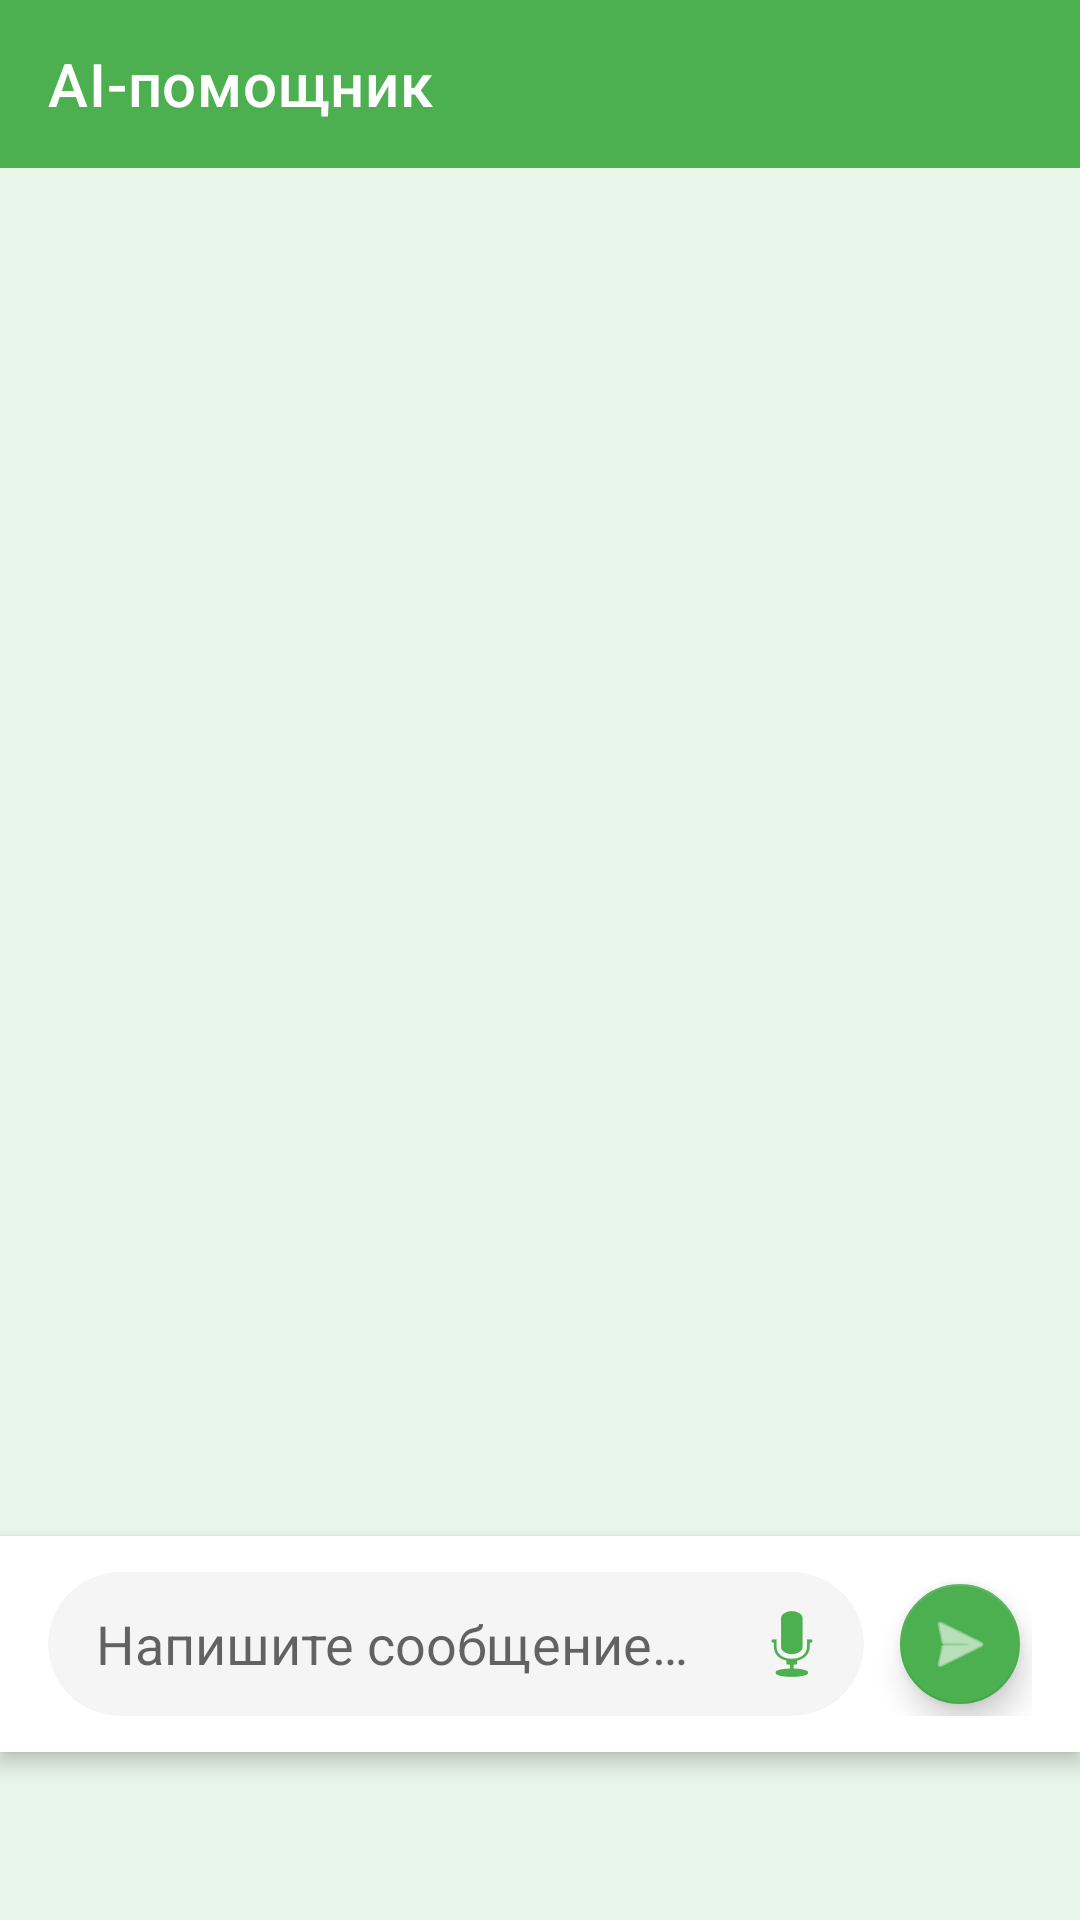

The Android layout XML behind this screen, and the referenced resources:
<!-- AndroidManifest.xml: application theme Theme.MyWorldApp2 -->
<!-- res/layout/fragment_assistant.xml -->
<?xml version="1.0" encoding="utf-8"?>
<androidx.constraintlayout.widget.ConstraintLayout xmlns:android="http://schemas.android.com/apk/res/android"
    xmlns:app="http://schemas.android.com/apk/res-auto"
    xmlns:tools="http://schemas.android.com/tools"
    android:layout_width="match_parent"
    android:layout_height="match_parent"
    android:background="#e8f5e9"
    tools:context=".ui.fragment.AssistantFragment">

    <com.google.android.material.appbar.MaterialToolbar
        android:id="@+id/toolbar"
        android:layout_width="match_parent"
        android:layout_height="?attr/actionBarSize"
        android:background="@color/colorPrimary"
        app:layout_constraintTop_toTopOf="parent"
        app:navigationIcon="@drawable/ic_back"
        app:title="@string/assistant"
        app:titleTextColor="@android:color/white" />

    <androidx.recyclerview.widget.RecyclerView
        android:id="@+id/recyclerViewMessages"
        android:layout_width="match_parent"
        android:layout_height="0dp"
        android:clipToPadding="false"
        android:paddingStart="12dp"
        android:paddingTop="16dp"
        android:paddingEnd="12dp"
        android:paddingBottom="16dp"
        app:layout_constraintBottom_toTopOf="@+id/inputContainer"
        app:layout_constraintTop_toBottomOf="@+id/toolbar" />

    <androidx.constraintlayout.widget.ConstraintLayout
        android:id="@+id/inputContainer"
        android:layout_width="match_parent"
        android:layout_height="wrap_content"
        android:background="@android:color/white"
        android:paddingVertical="12dp"
        android:paddingHorizontal="16dp"
        android:elevation="4dp"
        android:layout_marginBottom="56dp"
        app:layout_constraintBottom_toBottomOf="parent">

        <ImageButton
            android:id="@+id/buttonAttach"
            android:layout_width="32dp"
            android:layout_height="32dp"
            android:background="?attr/selectableItemBackgroundBorderless"
            android:contentDescription="Прикрепить"
            android:src="@android:drawable/ic_menu_add"
            android:tint="#4CAF50"
            android:visibility="gone"
            app:layout_constraintBottom_toBottomOf="parent"
            app:layout_constraintStart_toStartOf="parent"
            app:layout_constraintTop_toTopOf="parent" />

        <androidx.cardview.widget.CardView
            android:layout_width="0dp"
            android:layout_height="wrap_content"
            android:layout_marginEnd="8dp"
            app:cardCornerRadius="24dp"
            app:cardElevation="0dp"
            app:cardBackgroundColor="#F5F5F5"
            app:layout_constraintBottom_toBottomOf="parent"
            app:layout_constraintEnd_toStartOf="@+id/buttonSend"
            app:layout_constraintStart_toStartOf="parent"
            app:layout_constraintTop_toTopOf="parent">

            <LinearLayout
                android:layout_width="match_parent"
                android:layout_height="wrap_content"
                android:orientation="horizontal"
                android:gravity="center_vertical">

                <EditText
                    android:id="@+id/editTextMessage"
                    android:layout_width="0dp"
                    android:layout_height="wrap_content"
                    android:layout_weight="1"
                    android:background="@null"
                    android:hint="@string/message_hint"
                    android:inputType="textMultiLine"
                    android:maxLines="4"
                    android:minHeight="48dp"
                    android:paddingStart="16dp"
                    android:paddingEnd="8dp"
                    android:paddingTop="8dp"
                    android:paddingBottom="8dp" />

                <ImageButton
                    android:id="@+id/buttonMic"
                    android:layout_width="48dp"
                    android:layout_height="48dp"
                    android:background="?attr/selectableItemBackgroundBorderless"
                    android:contentDescription="Микрофон"
                    android:src="@android:drawable/ic_btn_speak_now"
                    android:tint="#4CAF50" />
            </LinearLayout>
        </androidx.cardview.widget.CardView>

        <com.google.android.material.floatingactionbutton.FloatingActionButton
            android:id="@+id/buttonSend"
            android:layout_width="wrap_content"
            android:layout_height="wrap_content"
            android:contentDescription="@string/send_message"
            android:src="@android:drawable/ic_menu_send"
            app:backgroundTint="#4CAF50"
            app:fabSize="mini"
            app:layout_constraintBottom_toBottomOf="parent"
            app:layout_constraintEnd_toEndOf="parent"
            app:layout_constraintTop_toTopOf="parent"
            app:tint="@android:color/white" />

    </androidx.constraintlayout.widget.ConstraintLayout>

    <ProgressBar
        android:id="@+id/progressBar"
        android:layout_width="wrap_content"
        android:layout_height="wrap_content"
        android:visibility="gone"
        app:layout_constraintBottom_toBottomOf="parent"
        app:layout_constraintEnd_toEndOf="parent"
        app:layout_constraintStart_toStartOf="parent"
        app:layout_constraintTop_toTopOf="parent" />

</androidx.constraintlayout.widget.ConstraintLayout>
<!-- resources referenced by this layout -->
<resources>
  <color name="colorPrimary">#4CAF50</color>
  <string name="assistant">AI-помощник</string>
  <string name="message_hint">Напишите сообщение…</string>
  <string name="send_message">Отправить сообщение</string>
  <color name="primary">#4CAF50</color>
  <color name="primary_variant">#388E3C</color>
  <color name="white">#FFFFFFFF</color>
  <color name="secondary">#FF9800</color>
  <color name="secondary_variant">#F57C00</color>
  <color name="black">#FF000000</color>
  <color name="background_light">#FFFFFF</color>
  <color name="surface_light">#FFFFFF</color>
  <color name="text_primary_light">#212121</color>
  <color name="error">#F44336</color>
  <style name="TextAppearance.App.Headline1" parent="TextAppearance.MaterialComponents.Headline1">
          <item name="fontFamily">sans-serif-light</item>
          <item name="android:fontFamily">sans-serif-light</item>
          <item name="android:textSize">96sp</item>
      </style>
  <style name="TextAppearance.App.Headline2" parent="TextAppearance.MaterialComponents.Headline2">
          <item name="fontFamily">sans-serif-light</item>
          <item name="android:fontFamily">sans-serif-light</item>
          <item name="android:textSize">60sp</item>
      </style>
  <style name="TextAppearance.App.Headline3" parent="TextAppearance.MaterialComponents.Headline3">
          <item name="fontFamily">sans-serif</item>
          <item name="android:fontFamily">sans-serif</item>
          <item name="android:textSize">48sp</item>
      </style>
  <style name="TextAppearance.App.Headline4" parent="TextAppearance.MaterialComponents.Headline4">
          <item name="fontFamily">sans-serif</item>
          <item name="android:fontFamily">sans-serif</item>
          <item name="android:textSize">34sp</item>
      </style>
  <style name="TextAppearance.App.Headline5" parent="TextAppearance.MaterialComponents.Headline5">
          <item name="fontFamily">sans-serif</item>
          <item name="android:fontFamily">sans-serif</item>
          <item name="android:textSize">24sp</item>
      </style>
  <style name="TextAppearance.App.Headline6" parent="TextAppearance.MaterialComponents.Headline6">
          <item name="fontFamily">sans-serif-medium</item>
          <item name="android:fontFamily">sans-serif-medium</item>
          <item name="android:textSize">20sp</item>
      </style>
  <style name="TextAppearance.App.Subtitle1" parent="TextAppearance.MaterialComponents.Subtitle1">
          <item name="fontFamily">sans-serif</item>
          <item name="android:fontFamily">sans-serif</item>
          <item name="android:textSize">16sp</item>
      </style>
  <style name="TextAppearance.App.Subtitle2" parent="TextAppearance.MaterialComponents.Subtitle2">
          <item name="fontFamily">sans-serif-medium</item>
          <item name="android:fontFamily">sans-serif-medium</item>
          <item name="android:textSize">14sp</item>
      </style>
  <style name="TextAppearance.App.Body1" parent="TextAppearance.MaterialComponents.Body1">
          <item name="fontFamily">sans-serif</item>
          <item name="android:fontFamily">sans-serif</item>
          <item name="android:textSize">16sp</item>
      </style>
  <style name="TextAppearance.App.Body2" parent="TextAppearance.MaterialComponents.Body2">
          <item name="fontFamily">sans-serif</item>
          <item name="android:fontFamily">sans-serif</item>
          <item name="android:textSize">14sp</item>
      </style>
  <style name="TextAppearance.App.Caption" parent="TextAppearance.MaterialComponents.Caption">
          <item name="fontFamily">sans-serif</item>
          <item name="android:fontFamily">sans-serif</item>
          <item name="android:textSize">12sp</item>
      </style>
  <style name="TextAppearance.App.Overline" parent="TextAppearance.MaterialComponents.Overline">
          <item name="fontFamily">sans-serif</item>
          <item name="android:fontFamily">sans-serif</item>
          <item name="android:textSize">10sp</item>
          <item name="android:textAllCaps">true</item>
      </style>
</resources>
